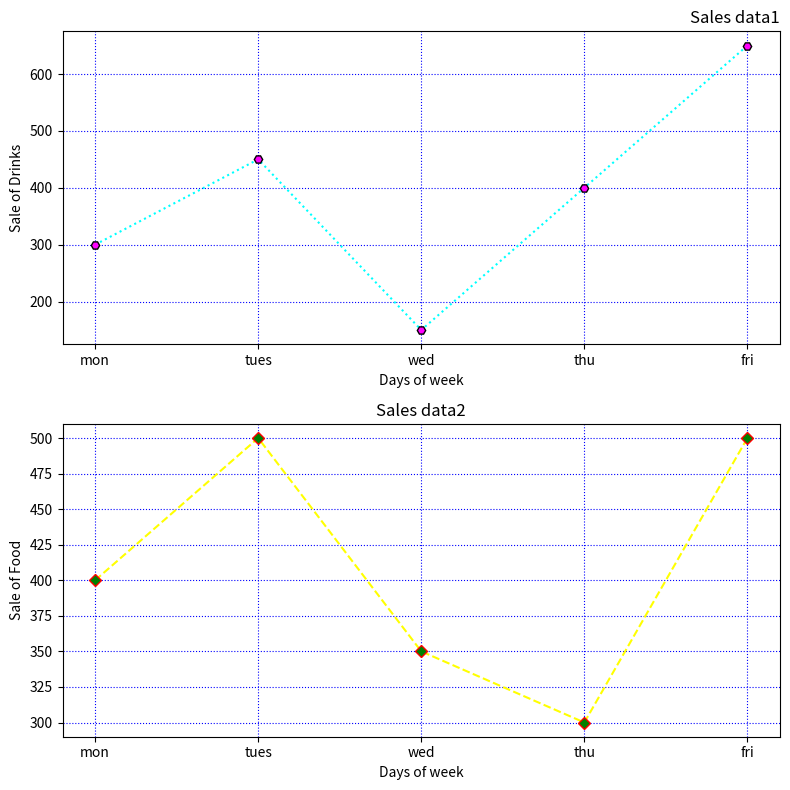

Write Python code to recreate this figure.
# Subplot (sales of drinks and food)

import matplotlib.pyplot as plt

days = ["mon", "tues", "wed", "thu", "fri"]
drinks = [300, 450, 150, 400, 650]
food = [400, 500, 350, 300, 500]

fig, axs = plt.subplots(2, 1, figsize=(8, 8))

axs[0].plot(days, drinks, linestyle="dotted", color="cyan", marker="H", markerfacecolor="magenta", markeredgecolor="black", label="drinks")
axs[0].set_xlabel("Days of week")
axs[0].set_ylabel("Sale of Drinks")
axs[0].set_title("Sales data1", loc="right")
axs[0].grid(True, linestyle="dotted", color="blue")

axs[1].plot(days, food, linestyle="dashed", color="yellow", marker="D", markerfacecolor="green", markeredgecolor="red", label="food")
axs[1].set_xlabel("Days of week")
axs[1].set_ylabel("Sale of Food")
axs[1].set_title("Sales data2", loc="center")
axs[1].grid(True, linestyle="dotted", color="blue")

plt.tight_layout()
plt.show()